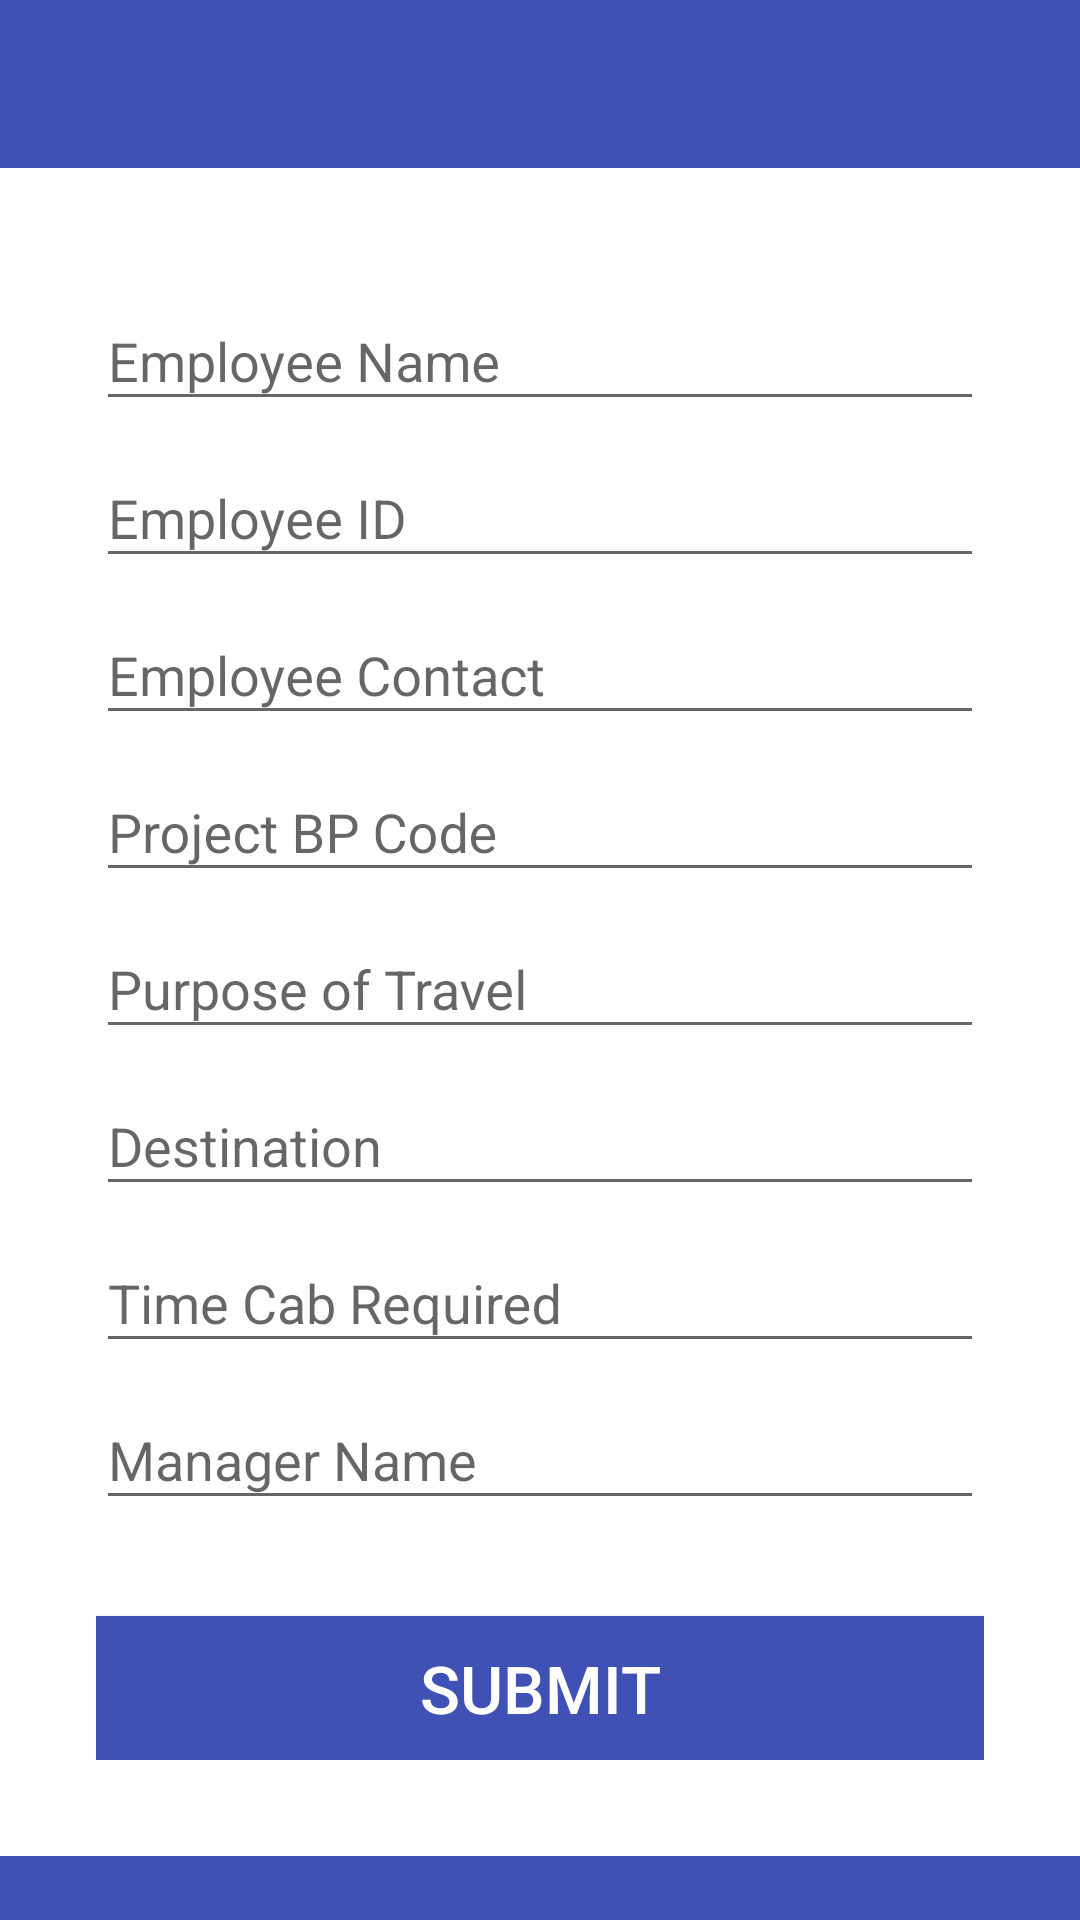

Reconstruct the res/layout file that produces this screen, plus the resources it refers to.
<!-- AndroidManifest.xml: application theme AppBaseTheme -->
<!-- res/layout/cab_form_activity.xml -->
<?xml version="1.0" encoding="utf-8"?>
<LinearLayout xmlns:android="http://schemas.android.com/apk/res/android"
    android:layout_width="match_parent"
    android:layout_height="match_parent"
    android:fitsSystemWindows="true"
    android:orientation="vertical">

    <ScrollView
        android:layout_width="match_parent"
        android:layout_height="match_parent">

    <LinearLayout
        android:layout_width="match_parent"
        android:layout_height="match_parent"
        android:background="@android:color/white"
        android:orientation="vertical">

        <include
            android:id="@+id/toolbar"
            layout="@layout/toolbar_layout" />

        <LinearLayout
            android:layout_width="match_parent"
            android:layout_height="match_parent"
            android:gravity="center"
            android:orientation="vertical"
            android:padding="@dimen/margin_large_xx">

            <android.support.design.widget.TextInputLayout
                android:layout_width="match_parent"
                android:layout_height="wrap_content">

                <EditText
                    android:id="@+id/name"
                    android:layout_width="match_parent"
                    android:layout_height="wrap_content"
                    android:hint="@string/text_name"
                    android:inputType="text"
                    android:textColorHint="@color/colorPrimary" />


            </android.support.design.widget.TextInputLayout>

            <android.support.design.widget.TextInputLayout
                android:layout_width="match_parent"
                android:layout_height="wrap_content">

                <EditText
                    android:id="@+id/id"
                    android:layout_width="match_parent"
                    android:layout_height="wrap_content"
                    android:hint="@string/text_id"
                    android:inputType="text"
                    android:textColorHint="@color/colorPrimary" />


            </android.support.design.widget.TextInputLayout>

            <android.support.design.widget.TextInputLayout
                android:layout_width="match_parent"
                android:layout_height="wrap_content">

                <EditText
                    android:id="@+id/contact_number"
                    android:layout_width="match_parent"
                    android:layout_height="wrap_content"
                    android:hint="@string/text_contact"
                    android:inputType="text"
                    android:textColorHint="@color/colorPrimary" />


            </android.support.design.widget.TextInputLayout>

            <android.support.design.widget.TextInputLayout
                android:layout_width="match_parent"
                android:layout_height="wrap_content">

                <EditText
                    android:id="@+id/bp_code"
                    android:layout_width="match_parent"
                    android:layout_height="wrap_content"
                    android:hint="@string/text_prject_code"
                    android:inputType="text"
                    android:textColorHint="@color/colorPrimary" />


            </android.support.design.widget.TextInputLayout>

            <android.support.design.widget.TextInputLayout
                android:layout_width="match_parent"
                android:layout_height="wrap_content">

                <EditText
                    android:id="@+id/purpose_travel"
                    android:layout_width="match_parent"
                    android:layout_height="wrap_content"
                    android:hint="@string/text_purpose_travel"
                    android:inputType="text"
                    android:textColorHint="@color/colorPrimary" />


            </android.support.design.widget.TextInputLayout>

            <android.support.design.widget.TextInputLayout
                android:layout_width="match_parent"
                android:layout_height="wrap_content">

                <EditText
                    android:id="@+id/destination"
                    android:layout_width="match_parent"
                    android:layout_height="wrap_content"
                    android:hint="@string/text_destination"
                    android:inputType="text"
                    android:textColorHint="@color/colorPrimary" />


            </android.support.design.widget.TextInputLayout>

            <android.support.design.widget.TextInputLayout
                android:layout_width="match_parent"
                android:layout_height="wrap_content">

                <EditText
                    android:id="@+id/time_cab_required"
                    android:layout_width="match_parent"
                    android:layout_height="wrap_content"
                    android:hint="@string/text_cab_required"
                    android:inputType="text"
                    android:textColorHint="@color/colorPrimary" />


            </android.support.design.widget.TextInputLayout>


            <android.support.design.widget.TextInputLayout
                android:layout_width="match_parent"
                android:layout_height="wrap_content">

                <EditText
                    android:id="@+id/manager_email"
                    android:layout_width="match_parent"
                    android:layout_height="wrap_content"
                    android:hint="@string/text_manager_name"
                    android:inputType="text"
                    android:textColorHint="@color/colorPrimary" />


            </android.support.design.widget.TextInputLayout>




            <Button
                android:id="@+id/btn_submit"
                android:layout_width="match_parent"
                android:layout_height="wrap_content"
                android:layout_marginTop="@dimen/margin_large_xx"
                android:background="@color/colorPrimary"
                android:text="@string/text_submit"
                android:textColor="@android:color/white"
                android:textSize="@dimen/text_size_medium" />

        </LinearLayout>
    </LinearLayout>
    </ScrollView>
</LinearLayout>
<!-- res/layout/toolbar_layout.xml (included above) -->
<?xml version="1.0" encoding="utf-8"?>
<android.support.v7.widget.Toolbar xmlns:android="http://schemas.android.com/apk/res/android"
    android:id="@+id/toolbar"
    android:layout_width="match_parent"
    android:layout_height="wrap_content"
    android:background="@color/colorPrimary"
    android:minHeight="?android:attr/actionBarSize"
    android:orientation="vertical"
    android:theme="@style/ImTaxiTheme.ToolBarStyle">

</android.support.v7.widget.Toolbar>
<!-- resources referenced by this layout -->
<resources>
  <color name="colorPrimary">#3F51B5</color>
  <dimen name="margin_large_xx">32dp</dimen>
  <dimen name="text_size_medium">22sp</dimen>
  <string name="text_cab_required">Time Cab Required</string>
  <string name="text_contact">Employee Contact</string>
  <string name="text_destination">Destination</string>
  <string name="text_id">Employee ID</string>
  <string name="text_manager_name">Manager Name</string>
  <string name="text_name">Employee Name</string>
  <string name="text_prject_code">Project BP Code</string>
  <string name="text_purpose_travel">Purpose of Travel</string>
  <string name="text_submit">Submit</string>
  <style name="ImTaxiTheme.ToolBarStyle">
          <item name="android:textColorPrimary">@android:color/white</item>
          <item name="android:textColorSecondary">@android:color/white</item>
          <item name="actionMenuTextColor">@android:color/white</item>
      </style>
  <style name="AppBaseTheme" parent="ImTaxiTheme" />
  <style name="ImTaxiTheme" parent="AppTheme">
          <item name="colorPrimary">@color/colorPrimary</item>
          <item name="colorPrimaryDark">@color/colorPrimaryDark</item>
          <item name="colorAccent">@color/colorPrimary</item>
          <item name="android:windowBackground">@color/colorPrimary</item>
          <item name="android:itemTextAppearance">@style/MyActionBar.MenuTextStyle</item>
      </style>
  <style name="AppTheme" parent="Theme.AppCompat.Light.NoActionBar" />
  <color name="colorPrimaryDark">#303F9F</color>
  <style name="MyActionBar.MenuTextStyle" parent="style/TextAppearance.AppCompat.Widget.ActionBar.Title">
          <item name="android:textColor">@color/black</item>
          <item name="android:textSize">20sp</item>
      </style>
  <color name="black">#000</color>
</resources>
